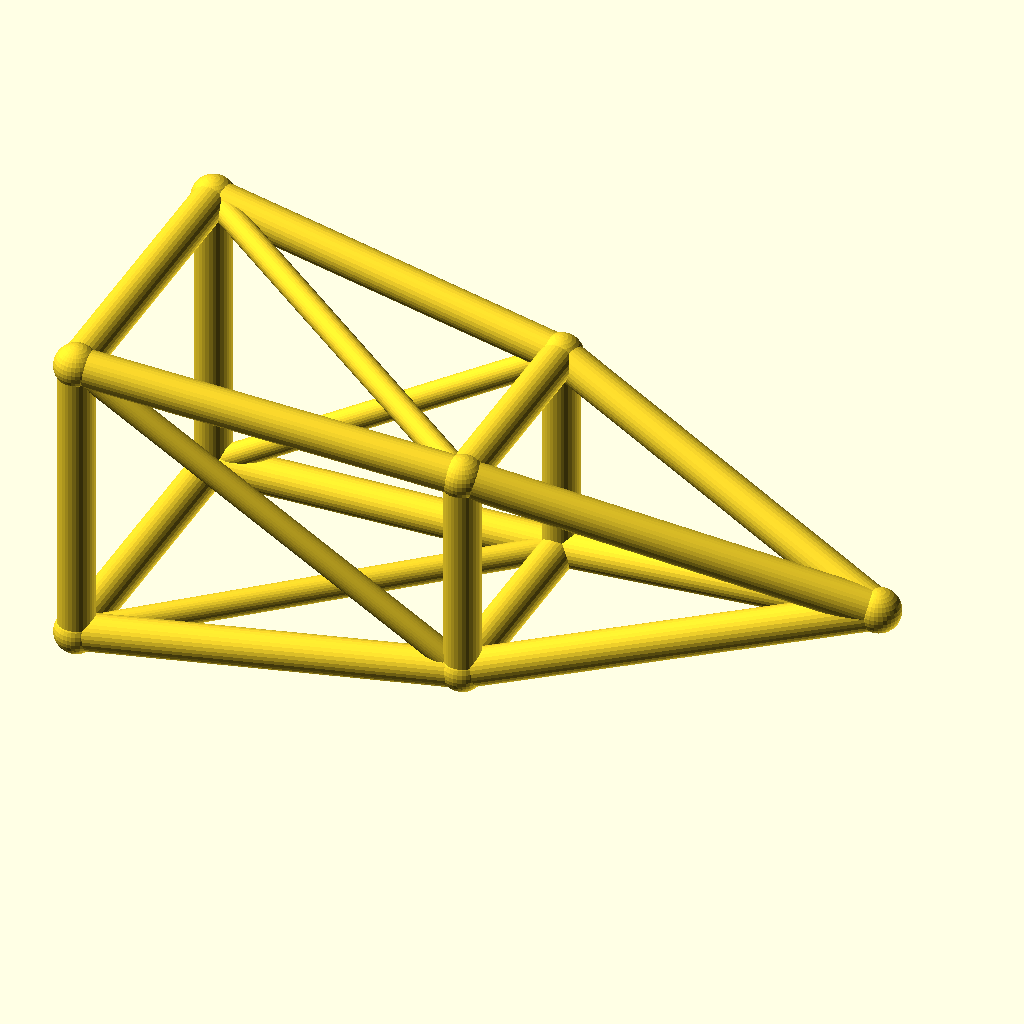
Cell 1 — every parameter at its default value.
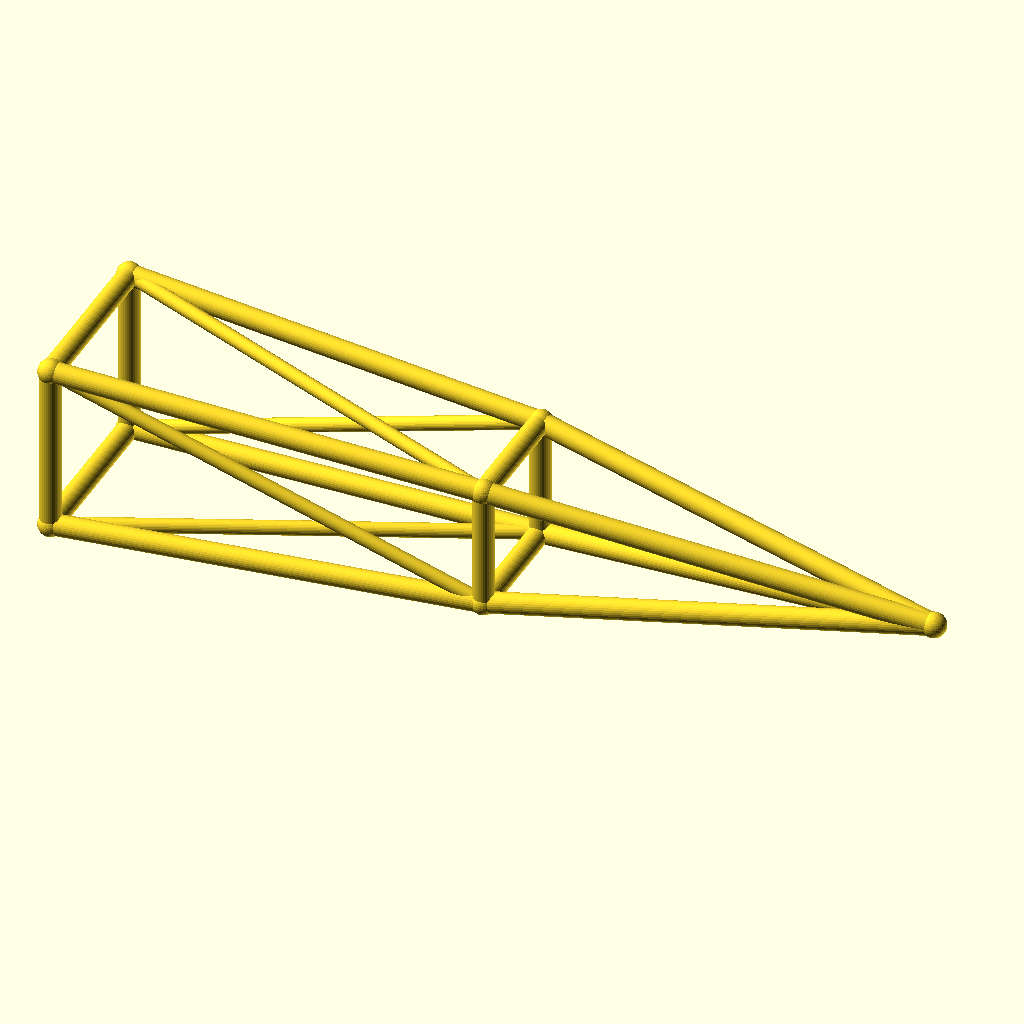
Cell 2 — jib_l set to 180, the other parameters unchanged.
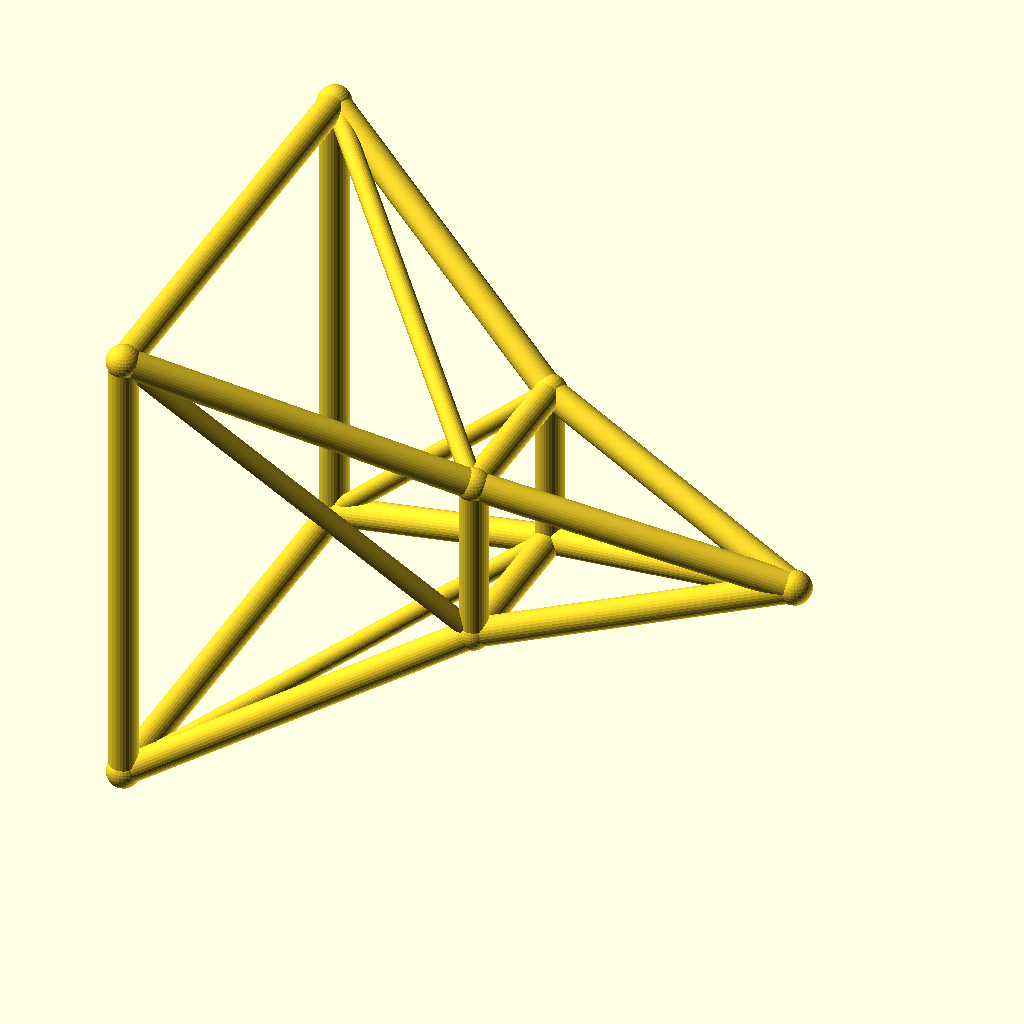
Cell 3 — root_w set to 36, the other parameters unchanged.
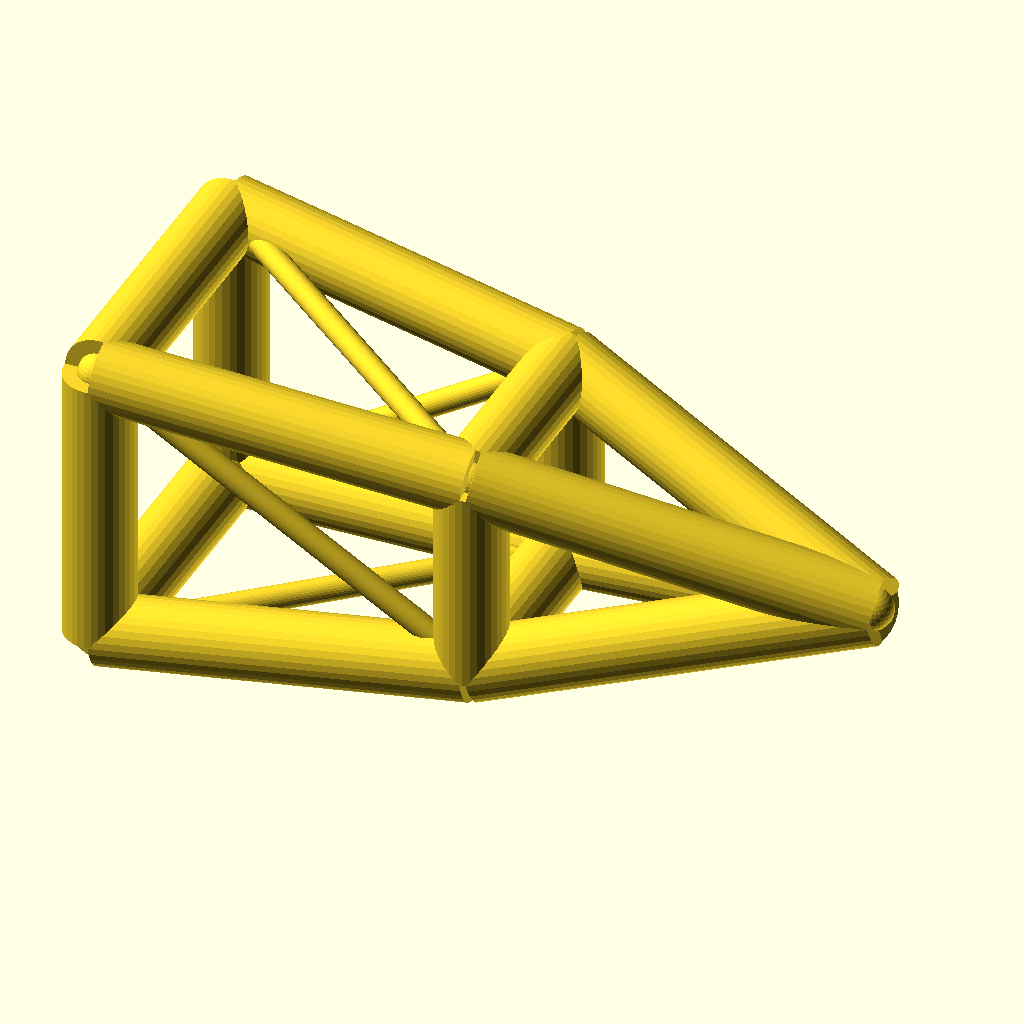
Cell 4: the same model with chord_r = 4.4.
All cells are drawn from the same view direction (rotation 55°, 0°, 25°, orthographic, colour scheme Cornfield), but the view is re-fitted for each cell, so position and scale can differ between cells as well as the parameter.
OpenSCAD source file optional_data/data/wire3/cranejib/scene_0046.scad:
$fn = 32;

// ----------------------------------------------------------------------
// Crane jib: pyramid jib, 90 mm
// ----------------------------------------------------------------------

// --- parameters (mm) ---
jib_l = 90;               // jib length, X
root_w = 18;              // half width of the root ring
tip_w = 8;                // half width of the tip ring
deck_h = 20;              // height of the jib axis
chord_r = 2.2;            // ring and chord radius
brace_r = 1.5;            // diagonal radius
joint_r = 2.6;            // joint ball radius
mid_w = 13;               // half width of the middle ring

bbox_x = jib_l + 2 * joint_r;  // overall X, joints included
bbox_y = 2 * root_w + 2 * joint_r;  // overall Y, joints included
bbox_z = 36 + 2 * joint_r;  // overall Z, joints included
chord_d = 2 * chord_r;  // chord stock diameter
brace_d = 2 * brace_r;  // brace stock diameter
root_d = 2 * root_w;  // root ring section
tip_d = 2 * tip_w;  // tip ring section
mid_d = 2 * mid_w;  // middle ring section
jib_h = 2 * root_w;  // root ring height
nodes = [[0, -root_w, deck_h - root_w], [0, root_w, deck_h - root_w], [0, root_w, deck_h + root_w], [0, -root_w, deck_h + root_w], [jib_l / 2, -mid_w, deck_h - mid_w], [jib_l / 2, mid_w, deck_h - mid_w], [jib_l / 2, mid_w, deck_h + mid_w], [jib_l / 2, -mid_w, deck_h + mid_w], [jib_l, 0, deck_h]];

module member(a, b, r) {
  /* round stock from joint a to joint b, ends buried in the joint balls */
  d = b - a;
  length = norm(d);
  translate(a) rotate([0, acos(d[2] / length), atan2(d[1], d[0])])
    cylinder(h = length, r = r);
}

module joint(p, r) {
  /* ball at the joint centre, fatter than every member meeting there */
  translate(p) sphere(r = r);
}

/* members - each call is one graph edge */
member(nodes[0], nodes[1], chord_r);
member(nodes[1], nodes[2], chord_r);
member(nodes[2], nodes[3], chord_r);
member(nodes[3], nodes[0], chord_r);
member(nodes[4], nodes[5], chord_r);
member(nodes[5], nodes[6], chord_r);
member(nodes[6], nodes[7], chord_r);
member(nodes[7], nodes[4], chord_r);
member(nodes[0], nodes[4], chord_r);
member(nodes[4], nodes[8], chord_r);
member(nodes[0], nodes[5], brace_r);
member(nodes[1], nodes[5], chord_r);
member(nodes[5], nodes[8], chord_r);
member(nodes[1], nodes[6], brace_r);
member(nodes[2], nodes[6], chord_r);
member(nodes[6], nodes[8], chord_r);
member(nodes[2], nodes[7], brace_r);
member(nodes[3], nodes[7], chord_r);
member(nodes[7], nodes[8], chord_r);
member(nodes[3], nodes[4], brace_r);

/* joint balls */
for (p = nodes) joint(p, joint_r);
Parameter table extracted from the source (name, type, default, range or options):
jib_l: number, default 90
root_w: number, default 18
tip_w: number, default 8
deck_h: number, default 20
chord_r: number, default 2.2
brace_r: number, default 1.5
joint_r: number, default 2.6
mid_w: number, default 13
